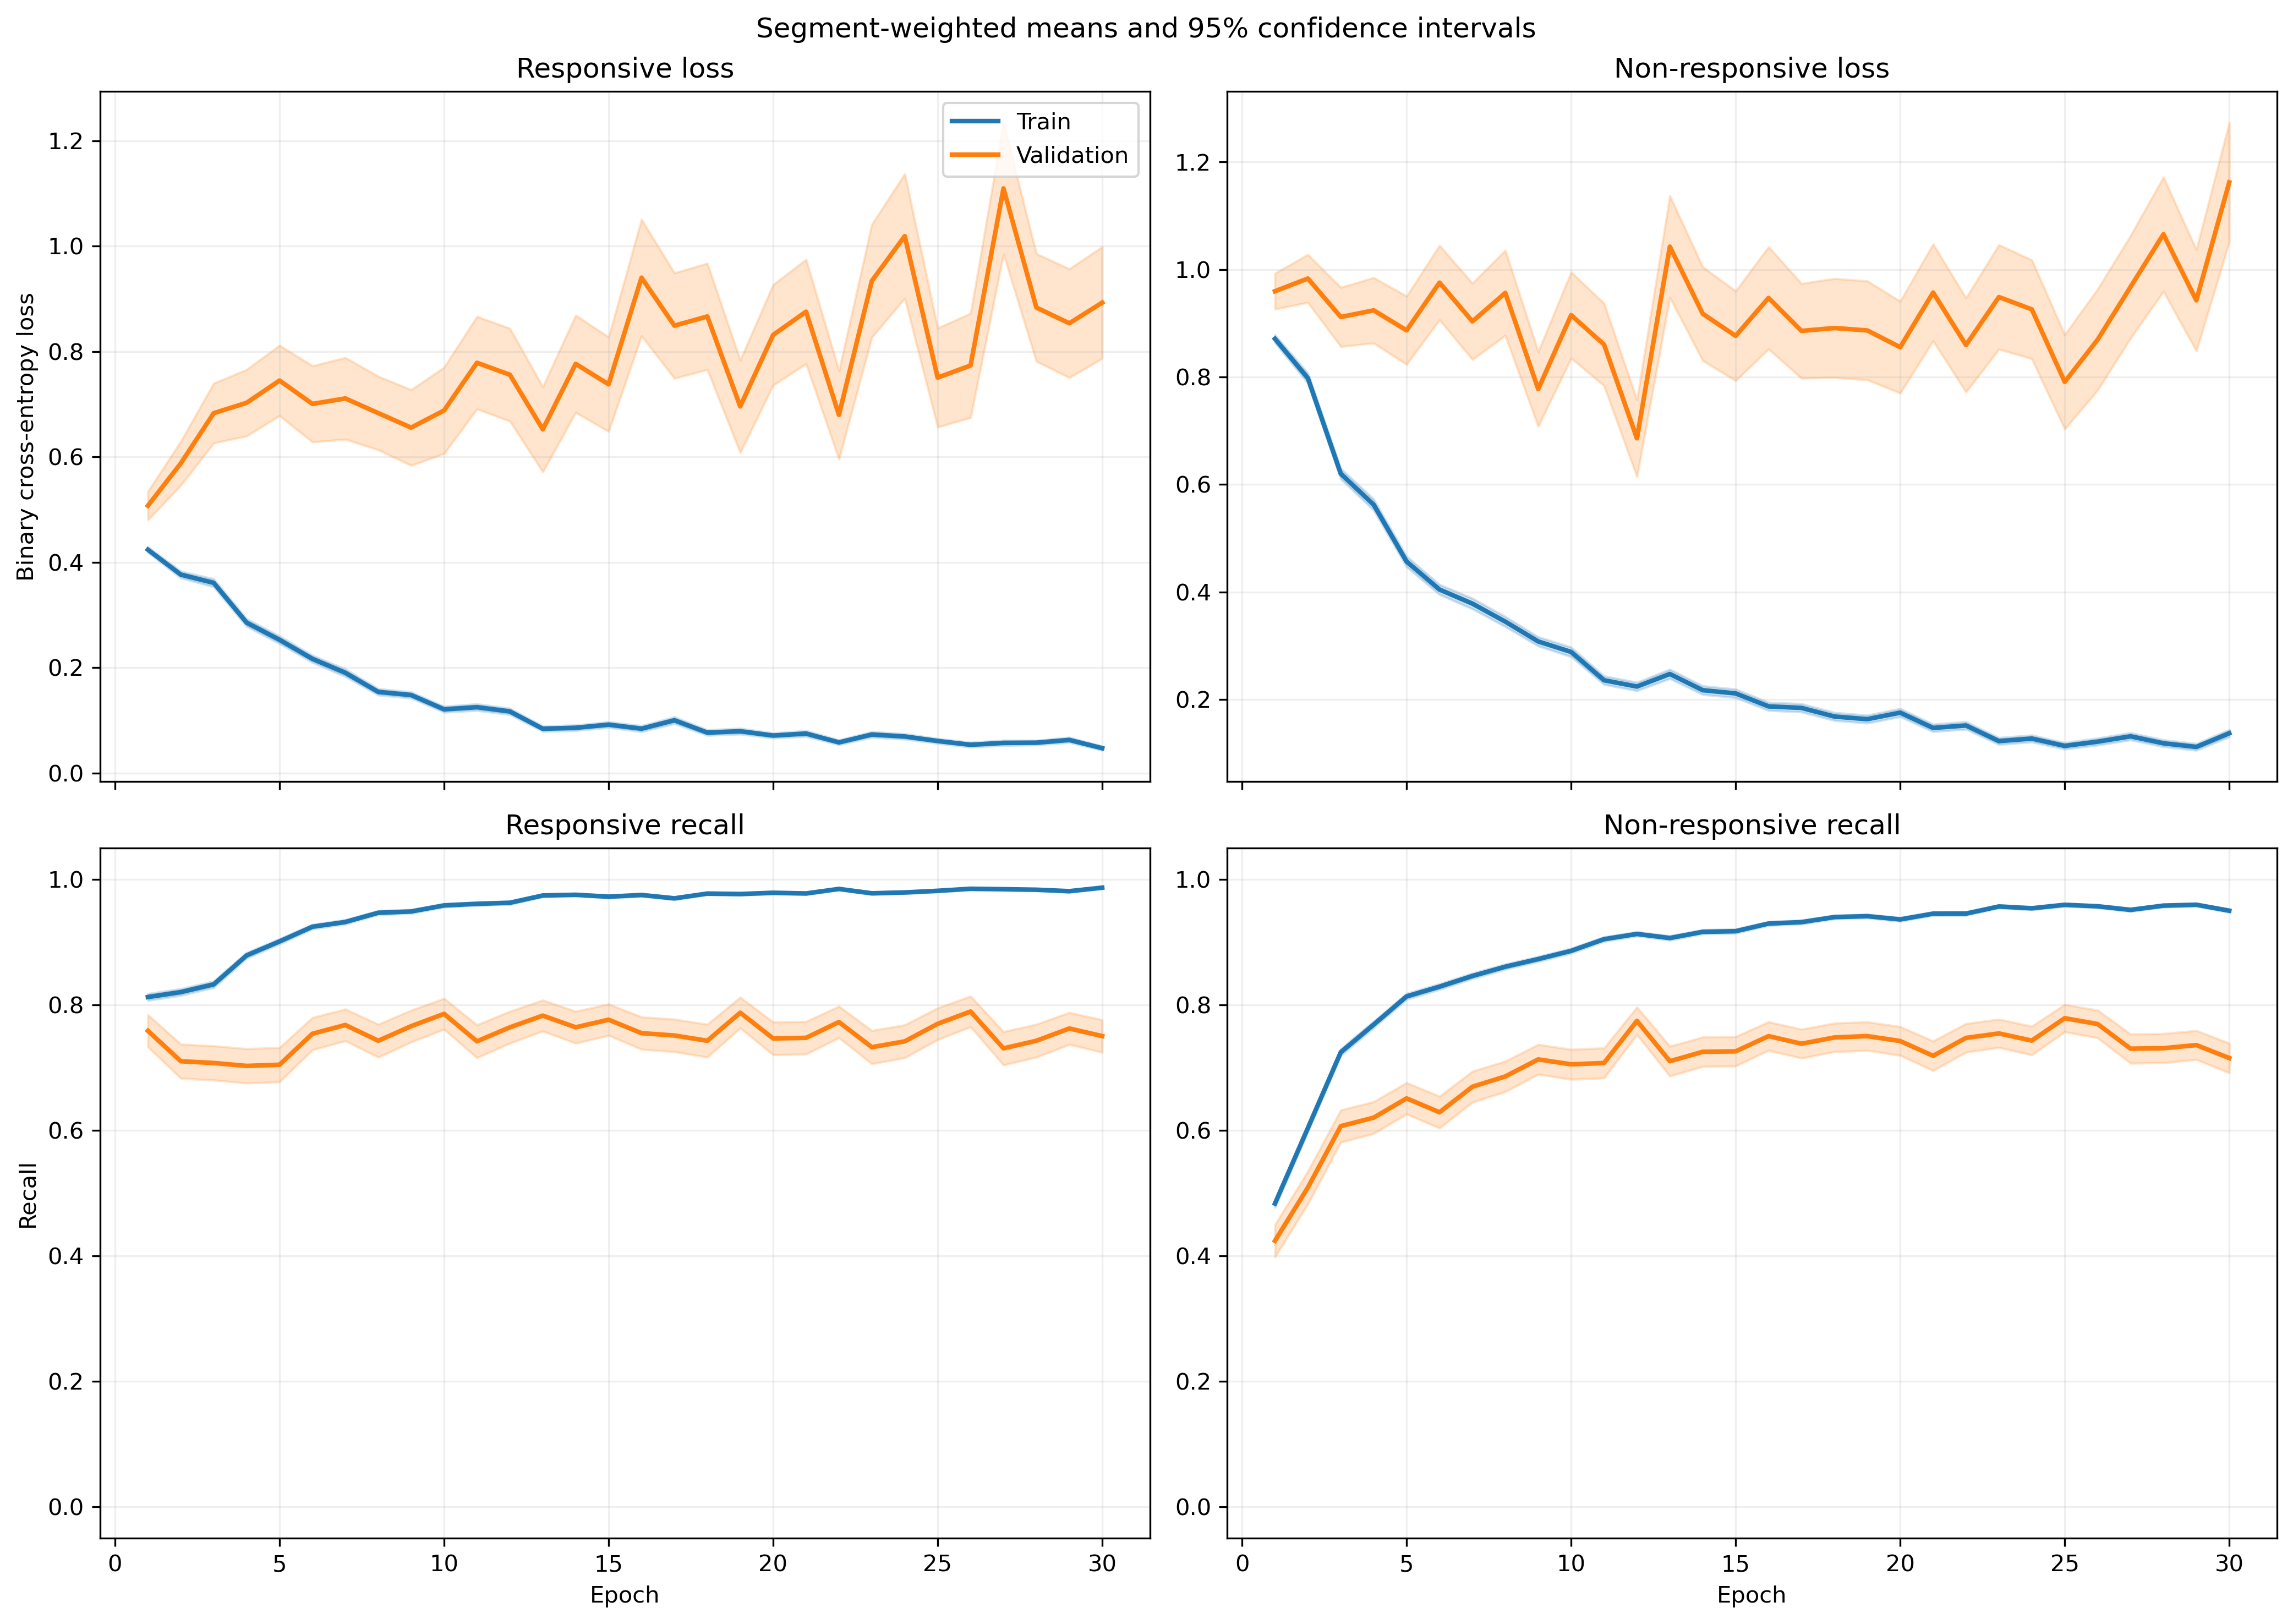

Values plotted in this chart, from the file beside it:
fold, epoch, split, r_loss, r_loss_count, r_loss_sum, r_loss_sum_sq, r_recall, r_recall_count, r_recall_sum, r_recall_sum_sq, nr_loss, nr_loss_count, nr_loss_sum, nr_loss_sum_sq, nr_recall, nr_recall_count, nr_recall_sum, nr_recall_sum_sq
1, 1, train, 0.3964, 1063, 421.4, 285.1, 0.8288, 1063, 881.0, 881.0, 0.9379, 1401, 1314, 1732, 0.4433, 1401, 621.0, 621.0
1, 1, validation, 0.1694, 10, 1.694, 0.3968, 1.0, 10, 10.0, 10.0, , 0, 0.0, 0.0, , 0, 0.0, 0.0
1, 2, train, 0.3533, 1063, 375.5, 367.6, 0.842, 1063, 895.0, 895.0, 0.7991, 1401, 1120, 1752, 0.5917, 1401, 829.0, 829.0
1, 2, validation, 0.107, 10, 1.07, 0.1635, 1.0, 10, 10.0, 10.0, , 0, 0.0, 0.0, , 0, 0.0, 0.0
1, 3, train, 0.3982, 1063, 423.3, 559.8, 0.8241, 1063, 876.0, 876.0, 0.5439, 1401, 762, 1223, 0.758, 1401, 1062, 1062
1, 3, validation, 0.09015, 10, 0.9015, 0.1083, 1.0, 10, 10.0, 10.0, , 0, 0.0, 0.0, , 0, 0.0, 0.0
1, 4, train, 0.283, 1063, 300.8, 370.7, 0.8862, 1063, 942.0, 942.0, 0.5818, 1401, 815.1, 1514, 0.7545, 1401, 1057, 1057
1, 4, validation, 0.08062, 10, 0.8062, 0.1082, 1.0, 10, 10.0, 10.0, , 0, 0.0, 0.0, , 0, 0.0, 0.0
1, 5, train, 0.2848, 1063, 302.7, 383.5, 0.8909, 1063, 947.0, 947.0, 0.5705, 1401, 799.3, 1562, 0.7666, 1401, 1074, 1074
1, 5, validation, 0.03813, 10, 0.3813, 0.02171, 1.0, 10, 10.0, 10.0, , 0, 0.0, 0.0, , 0, 0.0, 0.0
1, 6, train, 0.2974, 1063, 316.1, 386, 0.8909, 1063, 947.0, 947.0, 0.3525, 1401, 493.9, 737.3, 0.8437, 1401, 1182, 1182
1, 6, validation, 0.1213, 10, 1.213, 0.3222, 1.0, 10, 10.0, 10.0, , 0, 0.0, 0.0, , 0, 0.0, 0.0
1, 7, train, 0.1211, 1063, 128.7, 170.9, 0.9605, 1063, 1021, 1021, 0.4504, 1401, 631.1, 1408, 0.8208, 1401, 1150, 1150
1, 7, validation, 0.02657, 10, 0.2657, 0.01211, 1.0, 10, 10.0, 10.0, , 0, 0.0, 0.0, , 0, 0.0, 0.0
1, 8, train, 0.1029, 1063, 109.4, 180.5, 0.9643, 1063, 1025, 1025, 0.4469, 1401, 626.1, 1791, 0.8401, 1401, 1177, 1177
1, 8, validation, 0.016, 10, 0.16, 0.008395, 1.0, 10, 10.0, 10.0, , 0, 0.0, 0.0, , 0, 0.0, 0.0
1, 9, train, 0.1648, 1063, 175.2, 179.1, 0.9473, 1063, 1007, 1007, 0.2854, 1401, 399.8, 628.3, 0.8708, 1401, 1220, 1220
1, 9, validation, 0.08677, 10, 0.8677, 0.3876, 1.0, 10, 10.0, 10.0, , 0, 0.0, 0.0, , 0, 0.0, 0.0
1, 10, train, 0.132, 1063, 140.3, 192, 0.9567, 1063, 1017, 1017, 0.219, 1401, 306.8, 506.8, 0.9101, 1401, 1275, 1275
1, 10, validation, 0.06357, 10, 0.6357, 0.1544, 1.0, 10, 10.0, 10.0, , 0, 0.0, 0.0, , 0, 0.0, 0.0
1, 11, train, 0.108, 1063, 114.9, 142.6, 0.968, 1063, 1029, 1029, 0.1801, 1401, 252.3, 380.5, 0.93, 1401, 1303, 1303
1, 11, validation, 0.07106, 10, 0.7106, 0.1105, 1.0, 10, 10.0, 10.0, , 0, 0.0, 0.0, , 0, 0.0, 0.0
1, 12, train, 0.14, 1063, 148.8, 214.3, 0.9577, 1063, 1018, 1018, 0.2072, 1401, 290.3, 542, 0.9165, 1401, 1284, 1284
1, 12, validation, 0.1871, 10, 1.871, 1.797, 0.9, 10, 9.0, 9.0, , 0, 0.0, 0.0, , 0, 0.0, 0.0
1, 13, train, 0.08847, 1063, 94.04, 117.9, 0.9737, 1063, 1035, 1035, 0.2363, 1401, 331, 603.7, 0.9036, 1401, 1266, 1266
1, 13, validation, 0.01279, 10, 0.1279, 0.004328, 1.0, 10, 10.0, 10.0, , 0, 0.0, 0.0, , 0, 0.0, 0.0
1, 14, train, 0.09039, 1063, 96.08, 214.8, 0.9727, 1063, 1034, 1034, 0.297, 1401, 416, 962.4, 0.8729, 1401, 1223, 1223
1, 14, validation, 0.007906, 10, 0.07906, 0.001365, 1.0, 10, 10.0, 10.0, , 0, 0.0, 0.0, , 0, 0.0, 0.0
1, 15, train, 0.1318, 1063, 140.1, 298.2, 0.953, 1063, 1013, 1013, 0.1606, 1401, 225.1, 512.6, 0.9372, 1401, 1313, 1313
1, 15, validation, 0.007561, 10, 0.07561, 0.001147, 1.0, 10, 10.0, 10.0, , 0, 0.0, 0.0, , 0, 0.0, 0.0
1, 16, train, 0.05183, 1063, 55.1, 66.05, 0.984, 1063, 1046, 1046, 0.2772, 1401, 388.4, 868.1, 0.9008, 1401, 1262, 1262
1, 16, validation, 0.003892, 10, 0.03892, 0.0002977, 1.0, 10, 10.0, 10.0, , 0, 0.0, 0.0, , 0, 0.0, 0.0
1, 17, train, 0.1548, 1063, 164.5, 365.5, 0.9407, 1063, 1000, 1000, 0.1191, 1401, 166.8, 378.7, 0.9565, 1401, 1340, 1340
1, 17, validation, 0.05601, 10, 0.5601, 0.2322, 1.0, 10, 10.0, 10.0, , 0, 0.0, 0.0, , 0, 0.0, 0.0
1, 18, train, 0.08376, 1063, 89.04, 185.2, 0.9737, 1063, 1035, 1035, 0.09606, 1401, 134.6, 249.1, 0.9622, 1401, 1348, 1348
1, 18, validation, 0.01273, 10, 0.1273, 0.00537, 1.0, 10, 10.0, 10.0, , 0, 0.0, 0.0, , 0, 0.0, 0.0
1, 19, train, 0.09209, 1063, 97.89, 227.1, 0.9755, 1063, 1037, 1037, 0.08343, 1401, 116.9, 237.7, 0.97, 1401, 1359, 1359
1, 19, validation, 0.03257, 10, 0.3257, 0.05974, 1.0, 10, 10.0, 10.0, , 0, 0.0, 0.0, , 0, 0.0, 0.0
1, 20, train, 0.05979, 1063, 63.55, 157.1, 0.9802, 1063, 1042, 1042, 0.1875, 1401, 262.7, 834.2, 0.9393, 1401, 1316, 1316
1, 20, validation, 0.05296, 10, 0.5296, 0.257, 1.0, 10, 10.0, 10.0, , 0, 0.0, 0.0, , 0, 0.0, 0.0
1, 21, train, 0.1207, 1063, 128.3, 319.9, 0.9548, 1063, 1015, 1015, 0.1178, 1401, 165, 384.1, 0.9529, 1401, 1335, 1335
1, 21, validation, 0.06841, 10, 0.6841, 0.4453, 1.0, 10, 10.0, 10.0, , 0, 0.0, 0.0, , 0, 0.0, 0.0
1, 22, train, 0.02857, 1063, 30.37, 49.04, 0.9934, 1063, 1056, 1056, 0.1884, 1401, 263.9, 673.6, 0.9386, 1401, 1315, 1315
1, 22, validation, 0.00313, 10, 0.0313, 0.000588, 1.0, 10, 10.0, 10.0, , 0, 0.0, 0.0, , 0, 0.0, 0.0
1, 23, train, 0.04717, 1063, 50.14, 61.32, 0.9925, 1063, 1055, 1055, 0.1099, 1401, 153.9, 273.6, 0.96, 1401, 1345, 1345
1, 23, validation, 0.02392, 10, 0.2392, 0.03355, 1.0, 10, 10.0, 10.0, , 0, 0.0, 0.0, , 0, 0.0, 0.0
1, 24, train, 0.09529, 1063, 101.3, 172.8, 0.9671, 1063, 1028, 1028, 0.09193, 1401, 128.8, 270.9, 0.9686, 1401, 1357, 1357
1, 24, validation, 0.006398, 10, 0.06398, 0.001108, 1.0, 10, 10.0, 10.0, , 0, 0.0, 0.0, , 0, 0.0, 0.0
1, 25, train, 0.07273, 1063, 77.31, 79.52, 0.9708, 1063, 1032, 1032, 0.1209, 1401, 169.4, 327.8, 0.9586, 1401, 1343, 1343
1, 25, validation, 0.005578, 10, 0.05578, 0.001349, 1.0, 10, 10.0, 10.0, , 0, 0.0, 0.0, , 0, 0.0, 0.0
1, 26, train, 0.05631, 1063, 59.85, 98.64, 0.9849, 1063, 1047, 1047, 0.1128, 1401, 158, 390.8, 0.9593, 1401, 1344, 1344
1, 26, validation, 0.002068, 10, 0.02068, 0.0001471, 1.0, 10, 10.0, 10.0, , 0, 0.0, 0.0, , 0, 0.0, 0.0
1, 27, train, 0.02227, 1063, 23.68, 5.875, 0.9991, 1063, 1062, 1062, 0.1799, 1401, 252, 501.9, 0.93, 1401, 1303, 1303
1, 27, validation, 0.00714, 10, 0.0714, 0.001843, 1.0, 10, 10.0, 10.0, , 0, 0.0, 0.0, , 0, 0.0, 0.0
1, 28, train, 0.05232, 1063, 55.62, 48.62, 0.9915, 1063, 1054, 1054, 0.08737, 1401, 122.4, 159.5, 0.9679, 1401, 1356, 1356
1, 28, validation, 0.01039, 10, 0.1039, 0.003806, 1.0, 10, 10.0, 10.0, , 0, 0.0, 0.0, , 0, 0.0, 0.0
1, 29, train, 0.02451, 1063, 26.05, 34.23, 0.9934, 1063, 1056, 1056, 0.1096, 1401, 153.5, 360.4, 0.9586, 1401, 1343, 1343
1, 29, validation, 0.006372, 10, 0.06372, 0.003007, 1.0, 10, 10.0, 10.0, , 0, 0.0, 0.0, , 0, 0.0, 0.0
1, 30, train, 0.08788, 1063, 93.42, 151.7, 0.9737, 1063, 1035, 1035, 0.1263, 1401, 177, 333.1, 0.9472, 1401, 1327, 1327
1, 30, validation, 0.00627, 10, 0.0627, 0.0006333, 1.0, 10, 10.0, 10.0, , 0, 0.0, 0.0, , 0, 0.0, 0.0
... 1,140 more rows
